Dataset: Surface_Bridge_crack_detection (GitHub, Aman-Kr-Gupta/Surface_Bridge_crack_detection). Classes: negative, positive.

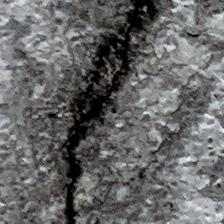
Label: positive

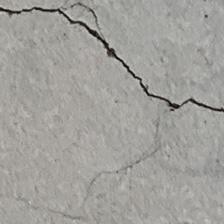
Label: positive

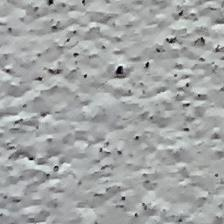
Label: negative

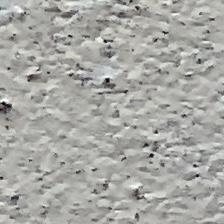
Label: negative

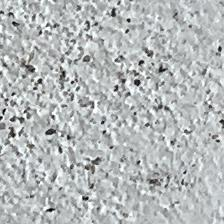
Label: negative

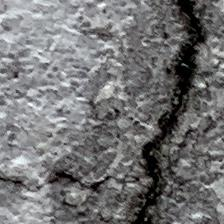
Label: positive
